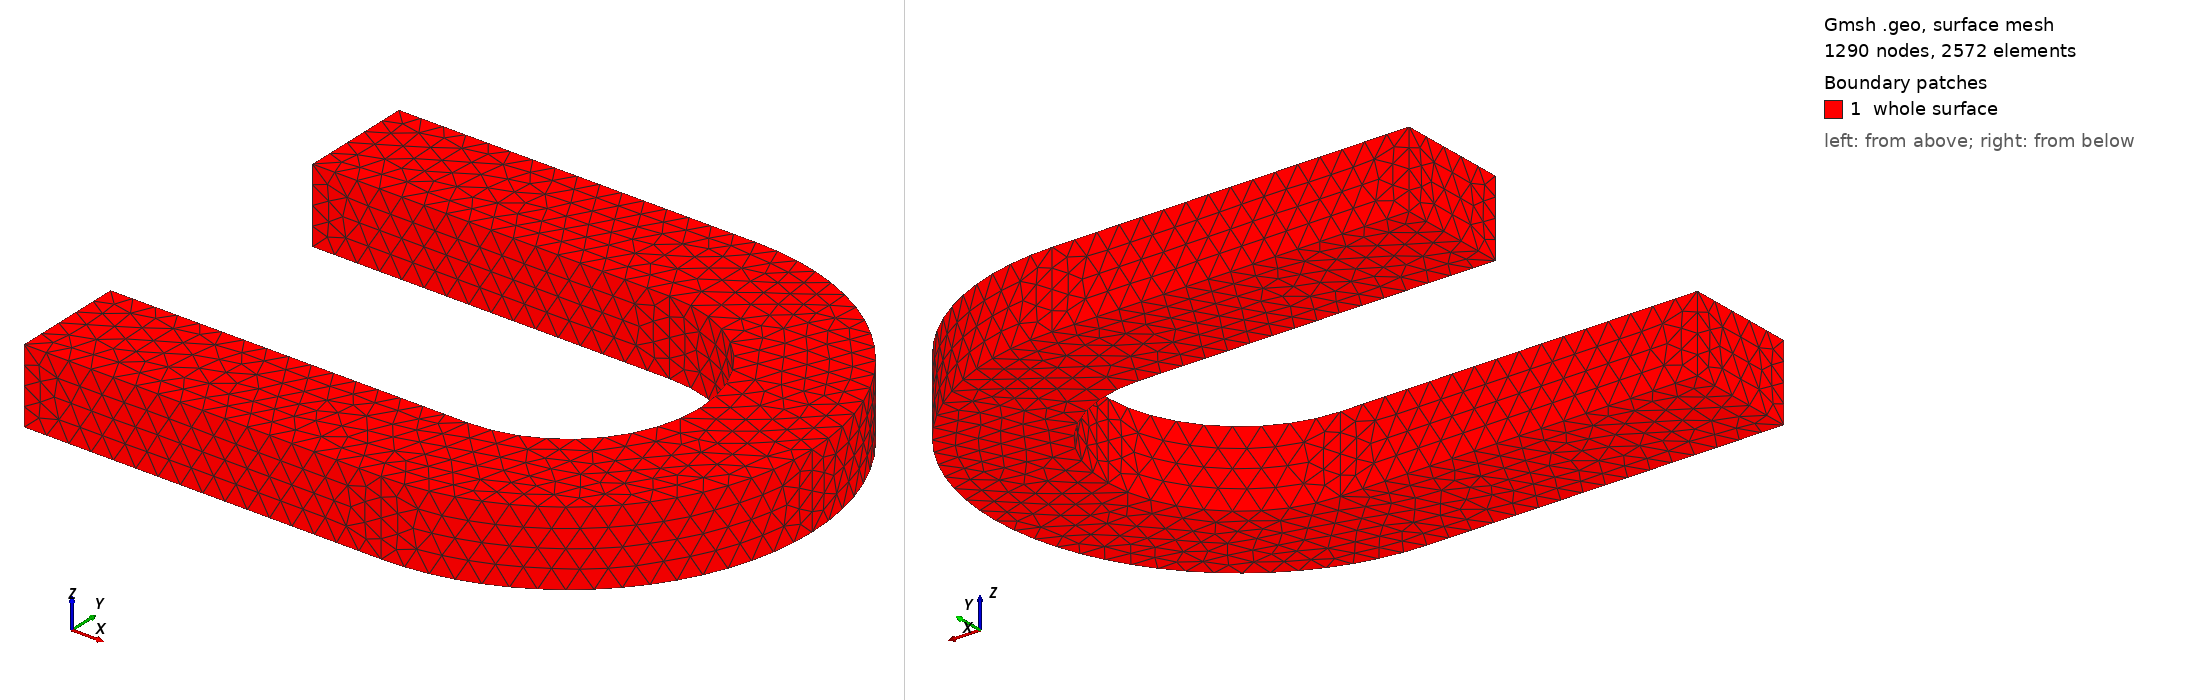

Gmsh geometry script, surface-meshed: 1290 nodes, 2572 surface elements. Boundary patches (legend numbers): 1 whole surface. Left view from above one corner, right view from below the opposite corner. Legend entries are the model's physical surfaces. The drawing asked Gmsh for element sizes between 1% and 20% of the model's largest extent; the script's own settings can give other sizes.

=== HorseShoe.geo (drawn) ===
// mesh of a horseshoe magnet
Geometry.ExtrudeReturnLateralEntities = 0;

// geometric parameters
Rm = 1.;                 // mean radius
h = 20. / 21. * Rm;      // height
d = 2. / 10. * Rm;       // depth
w = 3. / 10. * Rm;       // width
alpha = 90. / 180. * Pi; // angle
k = 3.;                  // scaling factor
ell =  k * Rm;           

// characteristic sizes
magLen = 1.0 / 8.0;
farLen = 1.0 / 2.0;

// points of the horseshoe
// circular segment
upCenter = newp; Point(upCenter) = {0, 0, d, magLen};
upInnerArcMiddle = newp; Point(upInnerArcMiddle) = {Rm - w, 0., d, magLen};
upOuterArcMiddle = newp; Point(upOuterArcMiddle) = {Rm + w, 0., d, magLen};
upInnerArcLow = newp; Point(upInnerArcLow) = {Cos(-alpha) * (Rm - w), Sin(-alpha) * (Rm - w), d, magLen};
upInnerArcHigh = newp; Point(upInnerArcHigh) = {Cos(alpha) * (Rm - w), Sin(alpha) * (Rm - w), d, magLen};
upOuterArcLow = newp; Point(upOuterArcLow) = {Cos(-alpha) * (Rm + w), Sin(-alpha) * (Rm + w), d, magLen};
upOuterArcHigh = newp; Point(upOuterArcHigh) = {Cos(alpha) * (Rm + w), Sin(alpha) * (Rm + w), d, magLen};
// first upper rectangle
upFirstInner = newp; Point(upFirstInner) = {Cos(alpha) * (Rm - w) - Sin(alpha) * 2 * h, Sin(alpha) * (Rm - w) + Cos(alpha) * 2 * h, d, magLen};
upFirstOuter = newp; Point(upFirstOuter) = {Cos(alpha) * (Rm + w) - Sin(alpha) * 2 * h, Sin(alpha) * (Rm + w) + Cos(alpha) * 2 * h, d, magLen};
// second upper rectangle
upSecondInner = newp; Point(upSecondInner) = {Cos(-alpha) * (Rm - w) + Sin(-alpha) * 2 * h, Sin(-alpha) * (Rm - w) - Cos(-alpha) * 2 * h, d, magLen};
upSecondOuter = newp; Point(upSecondOuter) = {Cos(-alpha) * (Rm + w) + Sin(-alpha) * 2 * h, Sin(-alpha) * (Rm + w) - Cos(-alpha) * 2 * h, d, magLen};

// lines of the horseshoe
// circular segment
upCircleInnerSecond = newreg; Circle(upCircleInnerSecond) = {upInnerArcLow, upCenter, upInnerArcMiddle};
upCircleInnerFirst = newreg; Circle(upCircleInnerFirst) = {upInnerArcMiddle, upCenter, upInnerArcHigh};
upCircleOuterHigh = newreg; Circle(upCircleOuterHigh) = {upOuterArcHigh, upCenter, upOuterArcMiddle};
upCircleOuterLow = newreg; Circle(upCircleOuterLow) = {upOuterArcMiddle, upCenter, upOuterArcLow};
// first upper rectangle
upFirstLineInner = newreg; Line(upFirstLineInner) = {upInnerArcHigh, upFirstInner};
upFirstLineEnd = newreg; Line(upFirstLineEnd) = {upFirstInner, upFirstOuter};
upFirstLineOuter = newreg; Line(upFirstLineOuter) = {upFirstOuter, upOuterArcHigh};
// second upper rectangle
upSecondLineInner = newreg; Line(upSecondLineInner) = {upOuterArcLow, upSecondOuter};
upSecondLineEnd = newreg; Line(upSecondLineEnd) = {upSecondOuter, upSecondInner};
upSecondLineOuter = newreg; Line(upSecondLineOuter) = {upSecondInner, upInnerArcLow};

// line loops for 
upContour = newreg; 
Line Loop(upContour) = {upCircleInnerFirst, upFirstLineInner, 
												upFirstLineEnd, upFirstLineOuter,
												upCircleOuterHigh, upCircleOuterLow,
												upSecondLineInner, upSecondLineEnd,
												upSecondLineOuter, upCircleInnerSecond};

// surfaces
MagSurf = {};
upMagSurf = newreg; Plane Surface(upMagSurf) = {upContour};
MagSurf[0] = upMagSurf;
lowMagSurf[] = Translate {0., 0., -2 * d} {Duplicata{Surface{upMagSurf};}};
MagSurf[1] = lowMagSurf[0];

dump[] = Extrude {0., 0., -2 * d} { Line{
							upCircleInnerFirst, upFirstLineInner,
							upFirstLineEnd, upFirstLineOuter,
							upCircleOuterHigh, upCircleOuterLow,
							upSecondLineInner, upSecondLineEnd,
							upSecondLineOuter, upCircleInnerSecond }; };

row = 2;
For t In {1:20:2}
	MagSurf[row] = dump[t];
	row = row + 1;
EndFor

// order the surfaces
dump = MagSurf[0];
MagSurf[0] = MagSurf[1];
MagSurf[1] = MagSurf[2];
MagSurf[2] = dump;

// volumes
magnetSurface = newreg; Surface Loop(magnetSurface) = MagSurf[];
magnetVolume = newreg; Volume(magnetVolume) = {magnetSurface};

// physical regions
Physical Surface("whole surface", 200) = MagSurf[];
Physical Volume("whole volume", 300) = magnetVolume;
